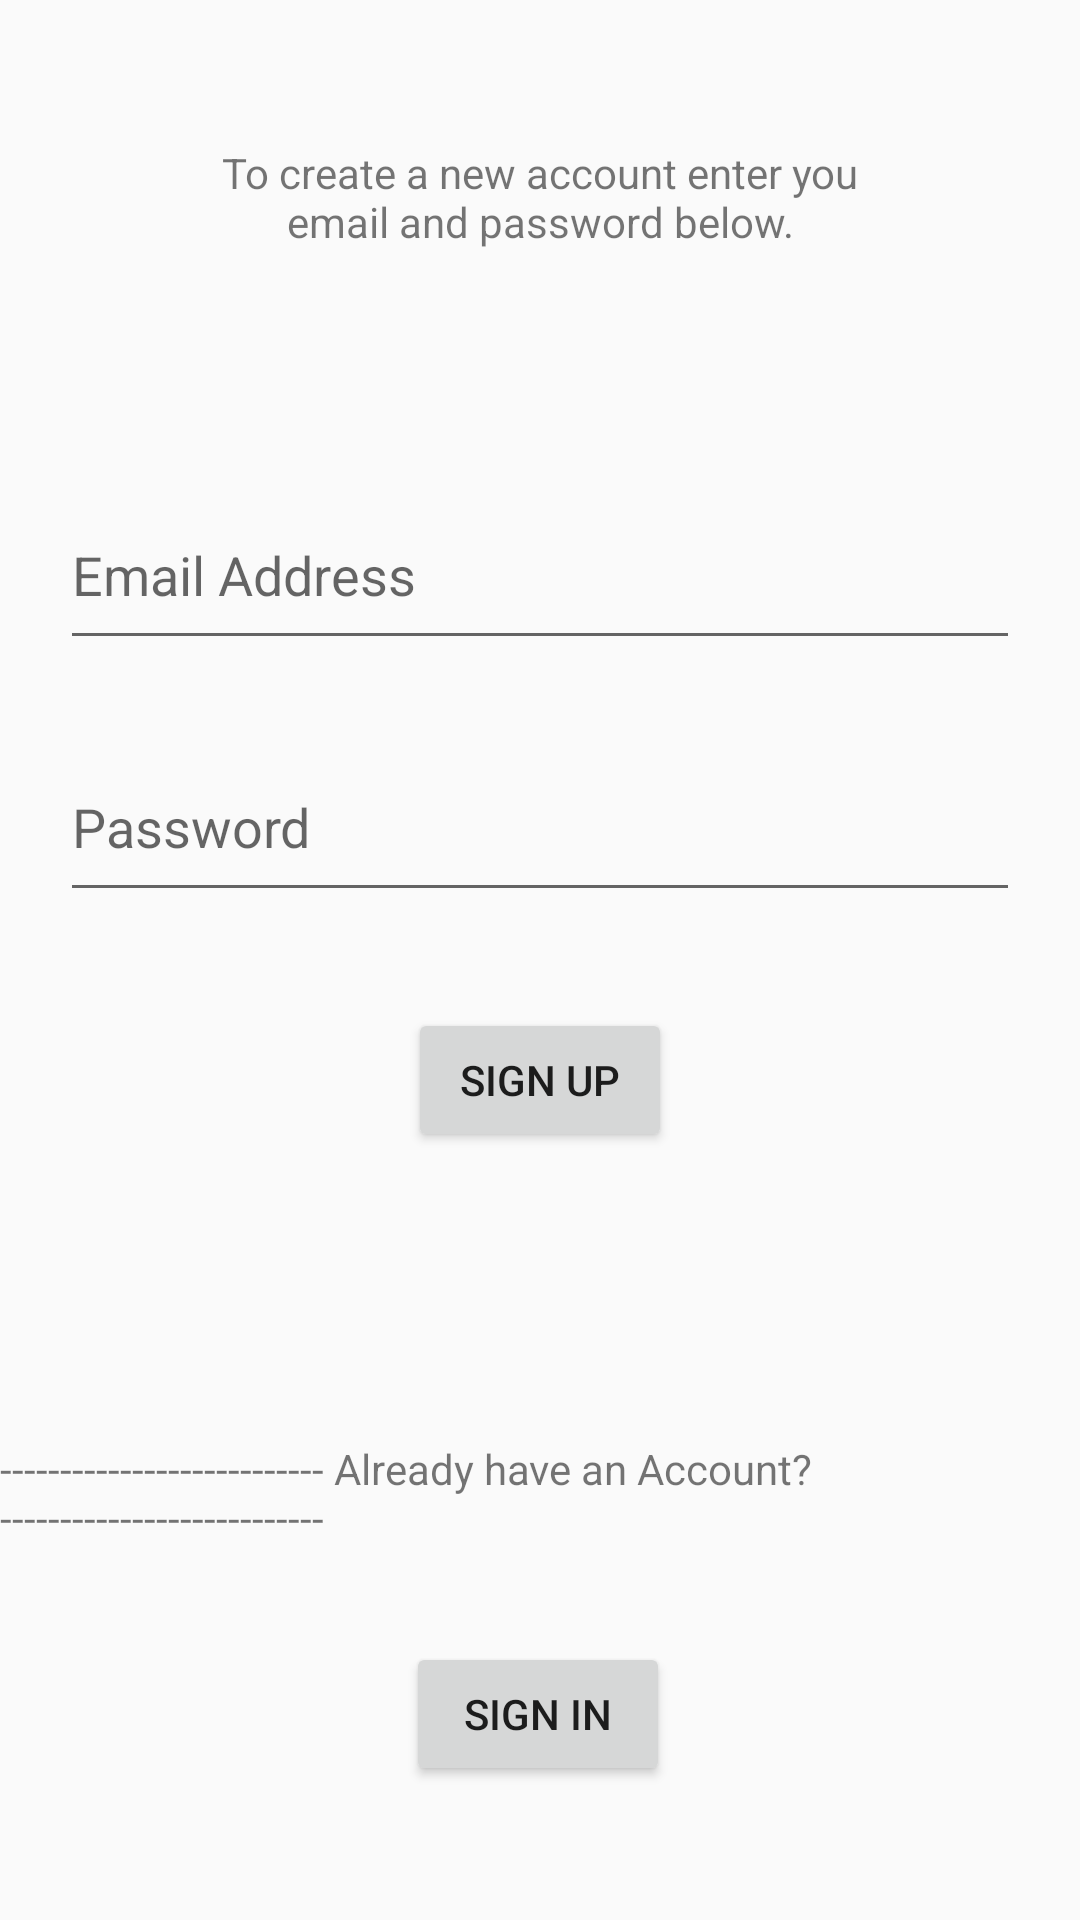

Here is an Android app screen rendered from its layout file. Give the layout XML and the strings, colors and styles it references.
<!-- AndroidManifest.xml: application theme AppTheme -->
<!-- res/layout/activity_signup_1.xml -->
<?xml version="1.0" encoding="utf-8"?>
<androidx.constraintlayout.widget.ConstraintLayout
    xmlns:android="http://schemas.android.com/apk/res/android"
    xmlns:app="http://schemas.android.com/apk/res-auto"
    xmlns:tools="http://schemas.android.com/tools"
    android:layout_width="match_parent"
    android:layout_height="match_parent">

    <EditText
        android:id="@+id/emailEditText"
        android:layout_width="320dp"
        android:layout_height="60dp"
        android:layout_marginTop="48dp"
        android:ems="10"
        android:hint="@string/login_hint"
        android:inputType="textEmailAddress"
        app:layout_constraintEnd_toEndOf="parent"
        app:layout_constraintStart_toStartOf="parent"
        app:layout_constraintTop_toBottomOf="@+id/welcome_text" />

    <EditText
        android:id="@+id/passwordEditText"
        android:layout_width="320dp"
        android:layout_height="60dp"
        android:layout_marginTop="24dp"
        android:ems="10"
        android:hint="@string/password_hint"
        android:inputType="textPassword"
        app:layout_constraintEnd_toEndOf="parent"
        app:layout_constraintStart_toStartOf="parent"
        app:layout_constraintTop_toBottomOf="@+id/emailEditText" />

    <Button
        android:id="@+id/signUpButton"
        android:layout_width="wrap_content"
        android:layout_height="wrap_content"
        android:layout_marginTop="32dp"
        android:drawableEnd="@drawable/ic_add_black"
        android:text="@string/sign_up"
        app:layout_constraintEnd_toEndOf="parent"
        app:layout_constraintStart_toStartOf="parent"
        app:layout_constraintTop_toBottomOf="@+id/passwordEditText" />

    <Button
        android:id="@+id/redirectLoginButton"
        android:layout_width="wrap_content"
        android:layout_height="wrap_content"
        android:layout_marginTop="32dp"
        android:drawableEnd="@drawable/ic_next"
        android:text="@string/sign_in"
        app:layout_constraintEnd_toEndOf="parent"
        app:layout_constraintHorizontal_bias="0.498"
        app:layout_constraintStart_toStartOf="parent"
        app:layout_constraintTop_toBottomOf="@+id/textView4" />

    <TextView
        android:id="@+id/welcome_text"
        android:layout_width="220dp"
        android:layout_height="64dp"
        android:layout_marginTop="48dp"
        android:text="@string/welcome_signup"
        android:textAlignment="center"
        app:layout_constraintEnd_toEndOf="parent"
        app:layout_constraintStart_toStartOf="parent"
        app:layout_constraintTop_toTopOf="parent" />

    <TextView
        android:id="@+id/textView4"
        android:layout_width="wrap_content"
        android:layout_height="wrap_content"
        android:layout_marginTop="96dp"
        android:text="@string/old_user"
        app:layout_constraintEnd_toEndOf="parent"
        app:layout_constraintHorizontal_bias="0.39"
        app:layout_constraintStart_toStartOf="parent"
        app:layout_constraintTop_toBottomOf="@+id/signUpButton" />

</androidx.constraintlayout.widget.ConstraintLayout>
<!-- resources referenced by this layout -->
<resources>
  <string name="login_hint">Email Address</string>
  <string name="old_user">--------------------------- Already have an Account? ---------------------------</string>
  <string name="password_hint">Password</string>
  <string name="sign_in">Sign In</string>
  <string name="sign_up">Sign Up</string>
  <string name="welcome_signup">To create a new account enter you email and password below.</string>
  <style name="AppTheme" parent="Theme.AppCompat.Light.DarkActionBar">
          
          <item name="colorPrimary">@color/colorPrimary</item>
          <item name="colorPrimaryDark">@color/colorPrimaryDark</item>
          <item name="colorAccent">@color/colorAccent</item>
      </style>
  <!-- not gathered from this repository: default colours our renderer supplied (Android Studio template values) -->
  <color name="colorPrimary">#FF6200EE</color>
  <color name="colorPrimaryDark">#FF3700B3</color>
  <color name="colorAccent">#FF03DAC5</color>
</resources>
